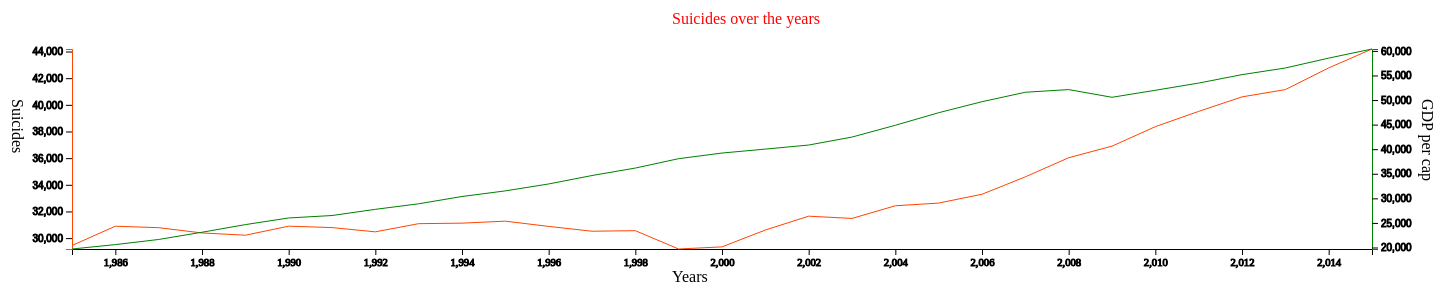
D3 v5 page, settled after 480 driven frames (8 s of simulated time); the page loaded 1 data file(s).


        function draw(data) {

            var pais = "USA"
            var dados = []


            data.forEach(filter)
            function filter(entry){
                if (entry["country"] === pais) {
                    dados.push(entry)
                }
            }

            dados = dados.reduce((a, {year, suicides_no, gdp_per_capita}) => {
                console.log(a)
                a[year] = a[year] || {year, suicides_no: 0, gdp_per_capita};
                a[year].suicides_no += parseInt(suicides_no);
                return a;
            }, [])

            data = []
            for (var entry in dados) {
                data.push({"year": parseInt(dados[entry]["year"]) ,"suicides": dados[entry]["suicides_no"], "gdpPerCap":parseInt(dados[entry]["gdp_per_capita"])})
            }


            let width = 1500;
            let height = 300;
            let margin = 50;
            let xmargin = 100

            // código de visualização
            var svg = d3.select("#mapViz")
                .attr('width', width)
                .attr('height', height)

            const tooltip = d3.select('#tooltip');
            const tooltipLine = svg.append('line');
            // X Scale
            let x_extent = d3.extent(data, function (d) { return d.year });
            let x_scale = d3.scaleLinear()
                .range([xmargin, width - xmargin])
                .domain(x_extent);

            // X Axis
            let x_axis = d3.axisBottom(x_scale);

            d3.select("svg").append("g")
                .attr("class", "x axis")
                .attr("transform", "translate(0," + (height - margin) + ")")
                .call(x_axis);

            // Y Scale
            let y_extent = d3.extent(data, function (d) { return d.suicides });
            let y_scale = d3.scaleLinear()
                .range([height - margin, margin])
                .domain(y_extent);

            // Y Axis
            let y_axis = d3.axisLeft(y_scale);
            d3.select("svg").append("g")
                .attr("class", "y axisO")
                .attr("transform", "translate(" + xmargin + ", 0)")
                .call(y_axis);
            
            // Y2 Scale
            let y_extent2 = d3.extent(data, function (d) {return d.gdpPerCap });
            let y_scale2 = d3.scaleLinear()
                .range([height - margin, margin])
                .domain(y_extent2);

            // Y2 Axis
            let y_axis2 = d3.axisRight(y_scale2);
            d3.select("svg").append("g")
                .attr("class", "y axisG")
                .attr("transform", "translate(" + (width-xmargin) +  ", 0)")
                .call(y_axis2);
            

            console.log(data)
            // Line
            let linesuicides = d3.line()
                .x(function (d) { return x_scale(d.year) })
                .y(function (d) { return y_scale(d.suicides) });
            
            // Line
            let linegdp = d3.line()
                .x(function (d) { return x_scale(d.year) })
                .y(function (d) { return y_scale2(d.gdpPerCap) });
            

            d3.select("svg").append("path")
                .attr("d", linesuicides(data))
                .attr("class", "linha_suicides");
            d3.select("svg").append("path")
                .attr("d", linegdp(data))
                .attr("class", "linha_gdp");

            d3.select("svg").append("text")
                .text("Suicides over the years")
                .attr("x", (width / 2) - margin)
                .attr("y", margin / 2)
                .attr("fill", "red");

            d3.select("svg").append("text")
                .text("Years")
                .attr("x", (width / 2) - margin)
                .attr("y", height - margin / 3);

            d3.select("svg").append("text")
                .text("Suicides")
                .attr("x", 0)
                .attr("y", 0)
                .attr("transform", "rotate (90, 0, 0) translate(100, -" + (xmargin-60) +")");
            
           d3.select("svg").append("text")
                .text("GDP per cap")
                .attr("x", 0)
                .attr("y", 0)
                .attr("transform", "rotate (90, 0, 0) translate(100, -" + (width-xmargin + 50) +")");


            tipBox = svg.append('rect')
            .attr('width', width-2*xmargin)
            .attr('height', height)
            .attr('opacity', 0)
            .attr("transform", "translate(" + xmargin +", 0)")
            .on('mousemove', drawTooltip)
            .on('mouseout', removeTooltip);

            function removeTooltip() {
                if (tooltip) tooltip.style('display', 'none');
                if (tooltipLine) tooltipLine.attr('stroke', 'none');
            }

            function drawTooltip() {
                const year = Math.floor((x_scale.invert(d3.mouse(tipBox.node())[0] + xmargin)));
                
                tooltipLine.attr('stroke', 'black')
                    .attr('x1', x_scale(year))
                    .attr('x2', x_scale(year))
                    .attr('y1', 0)
                    .attr('y2', height);
                
                tooltip.html(year)
                    .style('display', 'block')
                    .style('left', (d3.event.pageX + 20) + "px")
                    .style('top', (d3.event.pageY) + "px");
 
                let suicides;
                let gdp;
                data.forEach(function (item, index) {
                    if (item.year == year){
                        suicides = item.suicides;
                        gdp = item.gdpPerCap;
                    }
                });
                tooltip.append('div').style('color','orangered').html("Suicides: " + suicides);
                tooltip.append('div').style('color','green').html("GDP per cap. " + gdp);

            }
        
        }


    

    d3.csv("master.csv")
        .then(draw)
        .catch(function(err){console.log(err)});


### data: master.csv
country, year, sex, age, suicides_no, population, suicides/100k pop, country-year, HDI for year, gdp_for_year, gdp_per_capita, generation
Albania, 1987, male, 24- years, 21, 312900, 6.71, Albania1987, , 2156624900, 796, Generation X
Albania, 1987, male, 35-54 years, 16, 308000, 5.19, Albania1987, , 2156624900, 796, Silent
Albania, 1987, female, 24- years, 14, 289700, 4.83, Albania1987, , 2156624900, 796, Generation X
Albania, 1987, male, 75+ years, 1, 21800, 4.59, Albania1987, , 2156624900, 796, G.I. Generation
Albania, 1987, male, 25-34 years, 9, 274300, 3.28, Albania1987, , 2156624900, 796, Boomers
Albania, 1987, female, 75+ years, 1, 35600, 2.81, Albania1987, , 2156624900, 796, G.I. Generation
Albania, 1987, female, 35-54 years, 6, 278800, 2.15, Albania1987, , 2156624900, 796, Silent
Albania, 1987, female, 25-34 years, 4, 257200, 1.56, Albania1987, , 2156624900, 796, Boomers
Albania, 1987, male, 55-74 years, 1, 137500, 0.73, Albania1987, , 2156624900, 796, G.I. Generation
Albania, 1987, female, 24- years, 0, 311000, 0.0, Albania1987, , 2156624900, 796, Generation X
Albania, 1987, female, 55-74 years, 0, 144600, 0.0, Albania1987, , 2156624900, 796, G.I. Generation
Albania, 1987, male, 24- years, 0, 338200, 0.0, Albania1987, , 2156624900, 796, Generation X
Albania, 1988, female, 75+ years, 2, 36400, 5.49, Albania1988, , 2126000000, 769, G.I. Generation
Albania, 1988, male, 24- years, 17, 319200, 5.33, Albania1988, , 2126000000, 769, Generation X
Albania, 1988, male, 75+ years, 1, 22300, 4.48, Albania1988, , 2126000000, 769, G.I. Generation
Albania, 1988, male, 35-54 years, 14, 314100, 4.46, Albania1988, , 2126000000, 769, Silent
Albania, 1988, male, 55-74 years, 4, 140200, 2.85, Albania1988, , 2126000000, 769, G.I. Generation
Albania, 1988, female, 24- years, 8, 295600, 2.71, Albania1988, , 2126000000, 769, Generation X
Albania, 1988, female, 55-74 years, 3, 147500, 2.03, Albania1988, , 2126000000, 769, G.I. Generation
Albania, 1988, female, 25-34 years, 5, 262400, 1.91, Albania1988, , 2126000000, 769, Boomers
Albania, 1988, male, 25-34 years, 5, 279900, 1.79, Albania1988, , 2126000000, 769, Boomers
Albania, 1988, female, 35-54 years, 4, 284500, 1.41, Albania1988, , 2126000000, 769, Silent
Albania, 1988, female, 24- years, 0, 317200, 0.0, Albania1988, , 2126000000, 769, Generation X
Albania, 1988, male, 24- years, 0, 345000, 0.0, Albania1988, , 2126000000, 769, Generation X
Albania, 1989, male, 75+ years, 2, 22500, 8.89, Albania1989, , 2335124988, 833, G.I. Generation
Albania, 1989, male, 25-34 years, 18, 283600, 6.35, Albania1989, , 2335124988, 833, Boomers
Albania, 1989, male, 35-54 years, 15, 318400, 4.71, Albania1989, , 2335124988, 833, Silent
Albania, 1989, male, 55-74 years, 6, 142100, 4.22, Albania1989, , 2335124988, 833, G.I. Generation
Albania, 1989, male, 24- years, 12, 323500, 3.71, Albania1989, , 2335124988, 833, Generation X
Albania, 1989, female, 35-54 years, 7, 288600, 2.43, Albania1989, , 2335124988, 833, Silent
Albania, 1989, female, 24- years, 5, 299900, 1.67, Albania1989, , 2335124988, 833, Generation X
Albania, 1989, female, 25-34 years, 2, 266300, 0.75, Albania1989, , 2335124988, 833, Boomers
Albania, 1989, female, 55-74 years, 1, 149600, 0.67, Albania1989, , 2335124988, 833, G.I. Generation
Albania, 1989, female, 24- years, 0, 321900, 0.0, Albania1989, , 2335124988, 833, Generation X
Albania, 1989, female, 75+ years, 0, 37000, 0.0, Albania1989, , 2335124988, 833, G.I. Generation
Albania, 1989, male, 24- years, 0, 349700, 0.0, Albania1989, , 2335124988, 833, Generation X
Albania, 1992, male, 35-54 years, 12, 343800, 3.49, Albania1992, , 709452584, 251, Boomers
Albania, 1992, male, 24- years, 9, 263700, 3.41, Albania1992, , 709452584, 251, Generation X
Albania, 1992, male, 55-74 years, 5, 159500, 3.13, Albania1992, , 709452584, 251, Silent
Albania, 1992, male, 25-34 years, 7, 245500, 2.85, Albania1992, , 709452584, 251, Boomers
Albania, 1992, female, 24- years, 7, 292400, 2.39, Albania1992, , 709452584, 251, Generation X
Albania, 1992, female, 25-34 years, 4, 267400, 1.5, Albania1992, , 709452584, 251, Boomers
Albania, 1992, female, 35-54 years, 2, 323100, 0.62, Albania1992, , 709452584, 251, Boomers
Albania, 1992, female, 55-74 years, 1, 164900, 0.61, Albania1992, , 709452584, 251, Silent
Albania, 1992, female, 24- years, 0, 336700, 0.0, Albania1992, , 709452584, 251, Millenials
Albania, 1992, female, 75+ years, 0, 38700, 0.0, Albania1992, , 709452584, 251, G.I. Generation
Albania, 1992, male, 24- years, 0, 362900, 0.0, Albania1992, , 709452584, 251, Millenials
Albania, 1992, male, 75+ years, 0, 23900, 0.0, Albania1992, , 709452584, 251, G.I. Generation
Albania, 1993, male, 24- years, 18, 243300, 7.4, Albania1993, , 1228071038, 437, Generation X
Albania, 1993, male, 55-74 years, 7, 165000, 4.24, Albania1993, , 1228071038, 437, Silent
Albania, 1993, male, 75+ years, 1, 24200, 4.13, Albania1993, , 1228071038, 437, G.I. Generation
Albania, 1993, male, 25-34 years, 9, 230100, 3.91, Albania1993, , 1228071038, 437, Boomers
Albania, 1993, female, 24- years, 10, 285300, 3.51, Albania1993, , 1228071038, 437, Generation X
Albania, 1993, male, 35-54 years, 10, 350300, 2.85, Albania1993, , 1228071038, 437, Boomers
Albania, 1993, female, 25-34 years, 7, 261800, 2.67, Albania1993, , 1228071038, 437, Boomers
Albania, 1993, female, 35-54 years, 7, 331200, 2.11, Albania1993, , 1228071038, 437, Boomers
Albania, 1993, female, 55-74 years, 2, 169500, 1.18, Albania1993, , 1228071038, 437, Silent
Albania, 1993, female, 24- years, 1, 340300, 0.29, Albania1993, , 1228071038, 437, Millenials
Albania, 1993, male, 24- years, 1, 367000, 0.27, Albania1993, , 1228071038, 437, Millenials
Albania, 1993, female, 75+ years, 0, 39300, 0.0, Albania1993, , 1228071038, 437, G.I. Generation
... 24,090 more rows